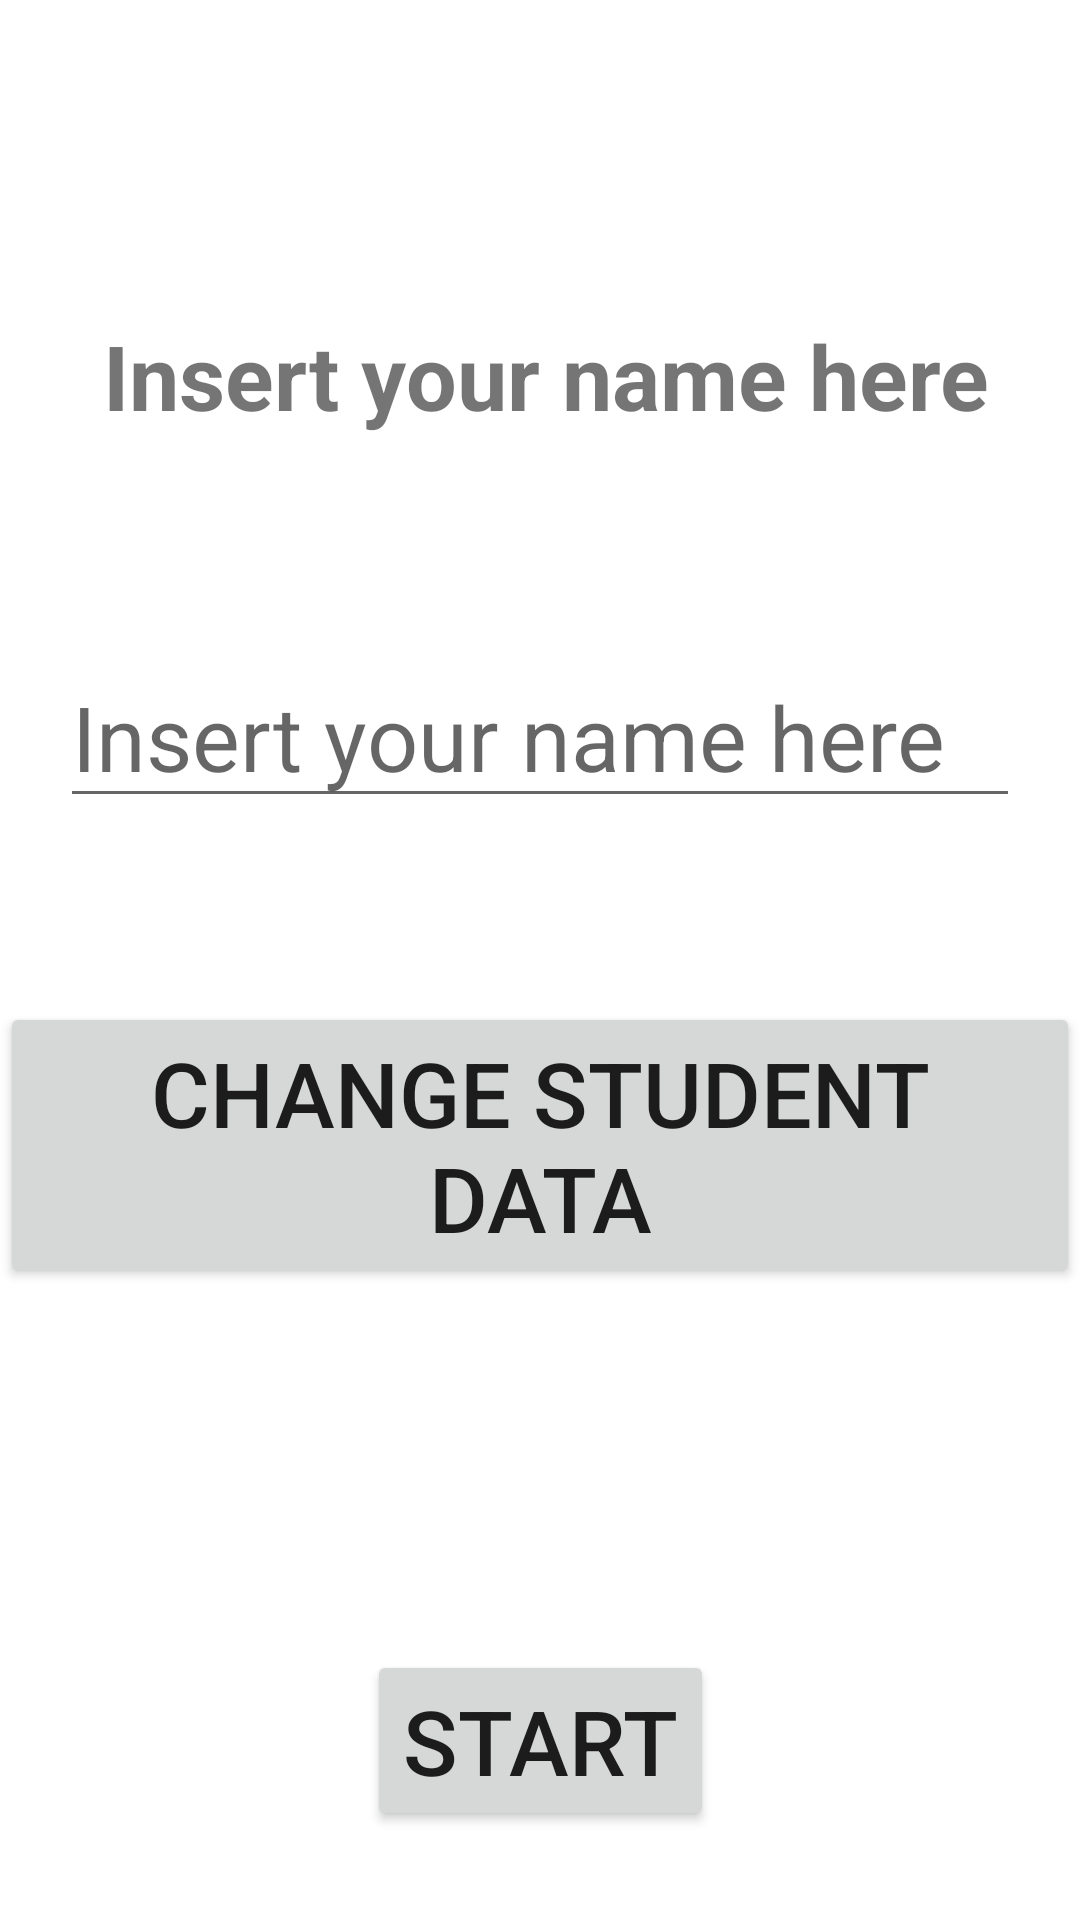

Android layout source for this screen:
<!-- AndroidManifest.xml: application theme Theme.AndroidMasterclass -->
<!-- res/layout/activity_main.xml -->
<?xml version="1.0" encoding="utf-8"?>
<layout xmlns:android="http://schemas.android.com/apk/res/android"
    xmlns:app="http://schemas.android.com/apk/res-auto"
    xmlns:tools="http://schemas.android.com/tools">

    <data>
        <variable
            name="student"
            type="com.example.androidmasterclass.Student" />
    </data>

    <androidx.constraintlayout.widget.ConstraintLayout
        android:layout_width="match_parent"
        android:layout_height="match_parent"
        tools:context=".MainActivity">

        <TextView
            android:id="@+id/greeting_text_view"
            android:layout_width="wrap_content"
            android:layout_height="wrap_content"
            android:text="@string/insert_you_name_here"
            android:textSize="30sp"
            android:textStyle="bold"
            android:typeface="sans"
            app:layout_constraintBottom_toBottomOf="parent"
            app:layout_constraintHorizontal_bias="0.532"
            app:layout_constraintLeft_toLeftOf="parent"
            app:layout_constraintRight_toRightOf="parent"
            app:layout_constraintTop_toTopOf="parent"
            app:layout_constraintVertical_bias="0.175" />

        <EditText
            android:id="@+id/name_edit_text"
            android:layout_width="0dp"
            android:layout_height="wrap_content"
            android:layout_margin="20dp"
            android:ems="10"
            android:hint="@string/insert_you_name_here"
            android:inputType="textPersonName"
            android:textSize="30sp"
            app:layout_constraintBottom_toBottomOf="parent"
            app:layout_constraintEnd_toEndOf="parent"
            app:layout_constraintStart_toStartOf="parent"
            app:layout_constraintTop_toBottomOf="@+id/greeting_text_view"
            app:layout_constraintVertical_bias="0.126" />

        <Button
            android:id="@+id/submit_button"
            android:layout_width="wrap_content"
            android:layout_height="wrap_content"
            android:text="@string/submit"
            android:textSize="30sp"
            app:layout_constraintBottom_toBottomOf="parent"
            app:layout_constraintEnd_toEndOf="parent"
            app:layout_constraintHorizontal_bias="0.498"
            app:layout_constraintStart_toStartOf="parent"
            app:layout_constraintTop_toTopOf="parent"
            app:layout_constraintVertical_bias="0.613" />


        <ProgressBar
            android:id="@+id/progressBar"
            style="@android:style/Widget.DeviceDefault.Light.ProgressBar.Large"
            android:layout_width="wrap_content"
            android:layout_height="wrap_content"
            android:visibility="gone"
            app:layout_constraintBottom_toBottomOf="parent"
            app:layout_constraintEnd_toEndOf="parent"
            app:layout_constraintHorizontal_bias="0.471"
            app:layout_constraintStart_toStartOf="parent"
            app:layout_constraintTop_toTopOf="parent"
            app:layout_constraintVertical_bias="0.295" />

        <Button
            android:id="@+id/start_button"
            android:layout_width="wrap_content"
            android:layout_height="wrap_content"
            android:text="Start"
            android:textSize="30sp"
            app:layout_constraintBottom_toBottomOf="parent"
            app:layout_constraintEnd_toEndOf="parent"
            app:layout_constraintStart_toStartOf="parent"
            app:layout_constraintTop_toTopOf="parent"
            app:layout_constraintVertical_bias="0.949" />

        <TextView
            android:id="@+id/name"
            android:layout_width="wrap_content"
            android:layout_height="wrap_content"
            android:text="@{student.name}"
            android:textSize="30sp"
            android:textStyle="bold"
            android:typeface="sans"
            app:layout_constraintStart_toStartOf="parent"
            app:layout_constraintTop_toBottomOf="@+id/submit_button" />

        <TextView
            android:id="@+id/email"
            android:layout_width="wrap_content"
            android:layout_height="wrap_content"
            android:text="@{student.email}"
            android:textSize="30sp"
            android:textStyle="bold"
            android:typeface="sans"
            app:layout_constraintStart_toStartOf="parent"
            app:layout_constraintTop_toBottomOf="@+id/name" />


    </androidx.constraintlayout.widget.ConstraintLayout>
</layout>
<!-- resources referenced by this layout -->
<resources>
  <string name="insert_you_name_here">Insert your name here</string>
  <string name="submit">Change student data</string>
  <style name="Theme.AndroidMasterclass" parent="Theme.MaterialComponents.DayNight.DarkActionBar">
          
          <item name="colorPrimary">@color/black</item>
          <item name="colorPrimaryVariant">@color/purple_700</item>
          <item name="colorOnPrimary">@color/white</item>
          
          <item name="colorSecondary">@color/teal_200</item>
          <item name="colorSecondaryVariant">@color/teal_700</item>
          <item name="colorOnSecondary">@color/black</item>
          
          <item name="android:statusBarColor" tools:targetApi="l">?attr/colorPrimaryVariant</item>
          
      </style>
  <!-- not gathered from this repository: default colours our renderer supplied (Android Studio template values) -->
  <color name="purple_700">#FF3700B3</color>
  <color name="teal_200">#FF03DAC5</color>
  <color name="teal_700">#FF018786</color>
  <color name="black">#FF000000</color>
  <color name="white">#FFFFFFFF</color>
</resources>
